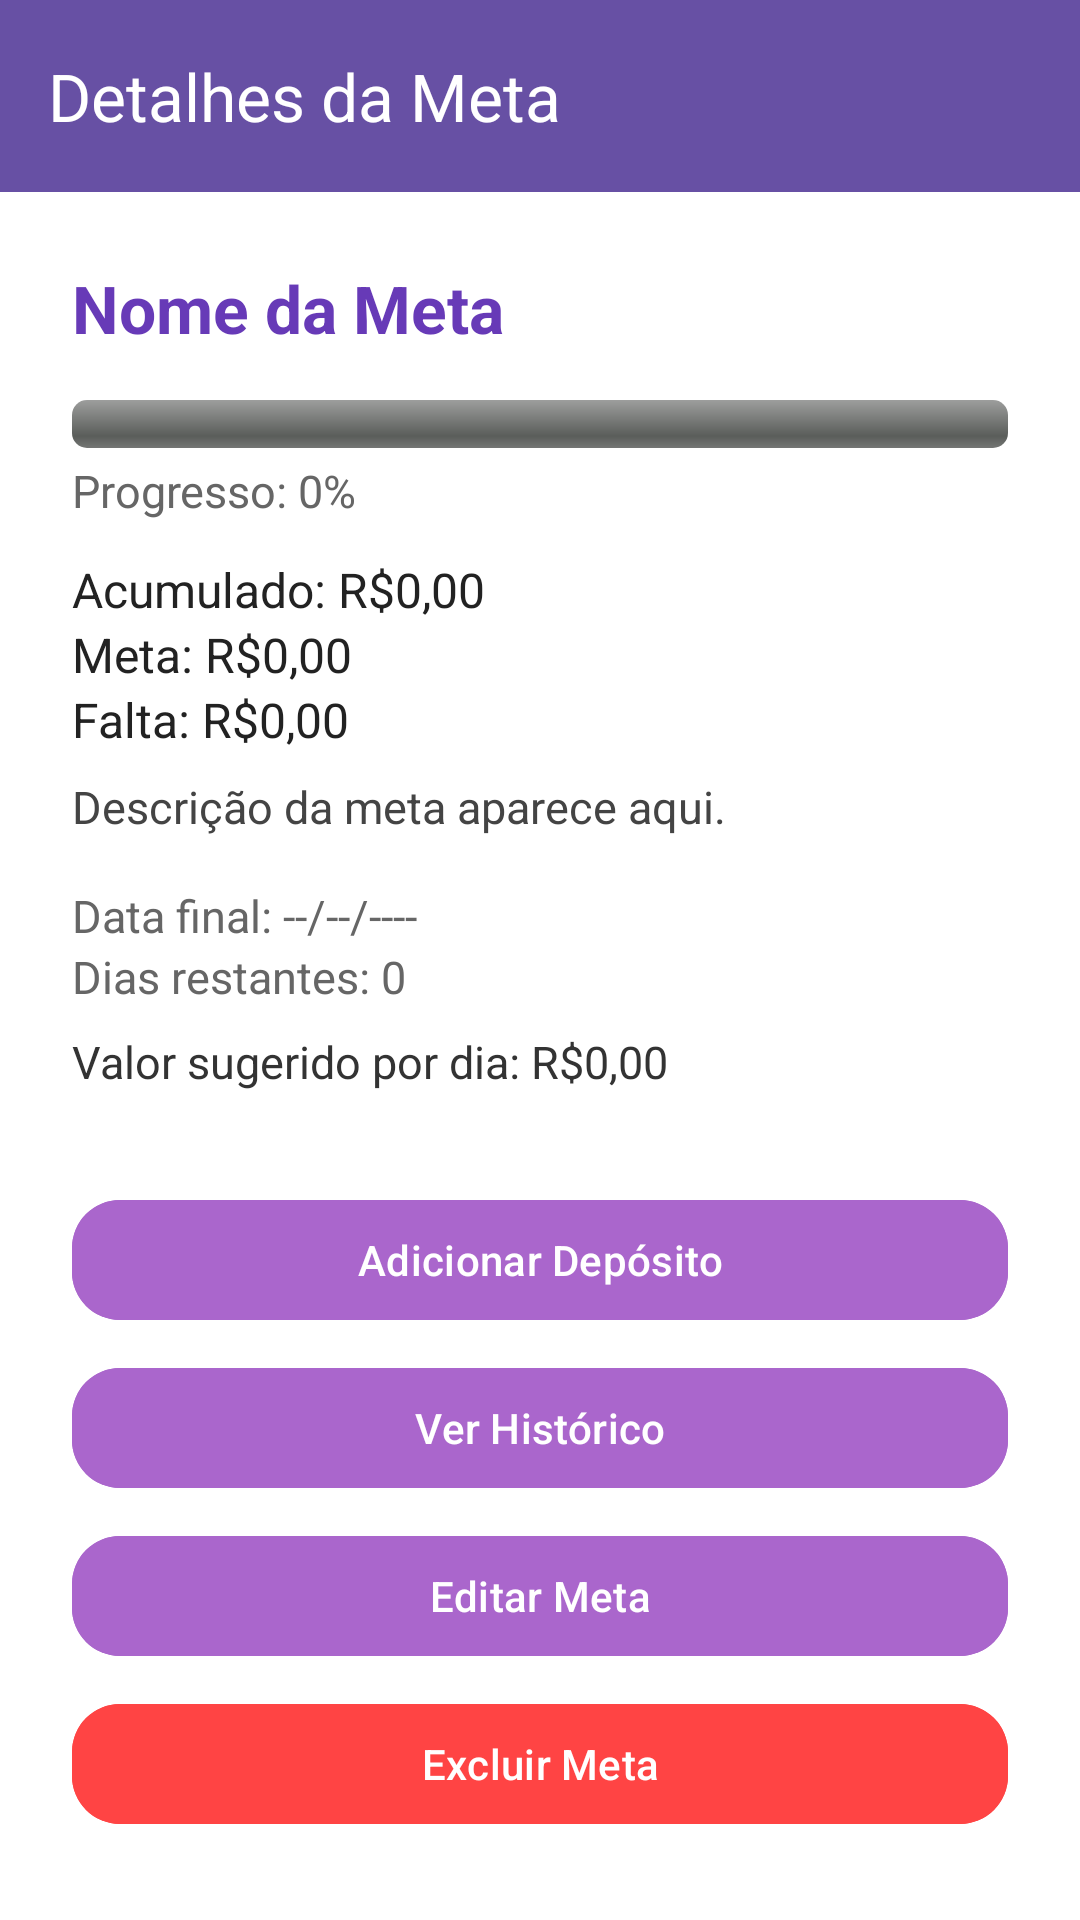

Reconstruct the res/layout file that produces this screen, plus the resources it refers to.
<!-- AndroidManifest.xml: application theme Theme.MetaFinanceiraApp -->
<!-- res/layout/activity_detalhes_meta.xml -->
<?xml version="1.0" encoding="utf-8"?>
<androidx.coordinatorlayout.widget.CoordinatorLayout
    xmlns:android="http://schemas.android.com/apk/res/android"
    xmlns:app="http://schemas.android.com/apk/res-auto"
    android:layout_width="match_parent"
    android:layout_height="match_parent"
    android:fitsSystemWindows="true">

    
    <com.google.android.material.appbar.MaterialToolbar
        android:id="@+id/toolbarDetalhesMeta"
        android:layout_width="match_parent"
        android:layout_height="?attr/actionBarSize"
        android:background="?attr/colorPrimary"
        app:title="Detalhes da Meta"
        app:titleTextColor="@android:color/white"
        app:navigationIcon="@drawable/ic_baseline_arrow_back_24" />

    <ScrollView
        android:layout_width="match_parent"
        android:layout_height="match_parent"
        android:layout_marginTop="?attr/actionBarSize"
        android:background="@android:color/white">

        <LinearLayout
            android:layout_width="match_parent"
            android:layout_height="wrap_content"
            android:orientation="vertical"
            android:padding="24dp">

            
            <TextView
                android:id="@+id/txtNomeMeta"
                android:layout_width="wrap_content"
                android:layout_height="wrap_content"
                android:text="Nome da Meta"
                android:textSize="22sp"
                android:textStyle="bold"
                android:textColor="#673AB7"
                android:layout_marginBottom="8dp"/>

            
            <ProgressBar
                android:id="@+id/progressoBarra"
                style="@android:style/Widget.ProgressBar.Horizontal"
                android:layout_width="match_parent"
                android:layout_height="16dp"
                android:max="100"
                android:progress="0"
                android:progressTint="#FFC107"
                android:backgroundTint="#E0E0E0"
                android:layout_marginTop="8dp"
                android:layout_marginBottom="4dp"/>

            <TextView
                android:id="@+id/txtPorcentagem"
                android:layout_width="wrap_content"
                android:layout_height="wrap_content"
                android:text="Progresso: 0%"
                android:textSize="15sp"
                android:textColor="#666"
                android:layout_marginBottom="12dp"/>

            
            <TextView
                android:id="@+id/txtValorAcumulado"
                android:layout_width="wrap_content"
                android:layout_height="wrap_content"
                android:text="Acumulado: R$0,00"
                android:textSize="16sp"
                android:textColor="#222" />

            <TextView
                android:id="@+id/txtMetaTotal"
                android:layout_width="wrap_content"
                android:layout_height="wrap_content"
                android:text="Meta: R$0,00"
                android:textSize="16sp"
                android:textColor="#222" />

            <TextView
                android:id="@+id/txtValorRestante"
                android:layout_width="wrap_content"
                android:layout_height="wrap_content"
                android:text="Falta: R$0,00"
                android:textSize="16sp"
                android:textColor="#222"
                android:layout_marginBottom="8dp" />

            
            <TextView
                android:id="@+id/txtDescricao"
                android:layout_width="wrap_content"
                android:layout_height="wrap_content"
                android:text="Descrição da meta aparece aqui."
                android:textSize="15sp"
                android:textColor="#444"
                android:layout_marginBottom="16dp" />

            
            <TextView
                android:id="@+id/txtDataFinal"
                android:layout_width="wrap_content"
                android:layout_height="wrap_content"
                android:text="Data final: --/--/----"
                android:textSize="15sp"
                android:textColor="#666" />

            <TextView
                android:id="@+id/txtDiasRestantes"
                android:layout_width="wrap_content"
                android:layout_height="wrap_content"
                android:text="Dias restantes: 0"
                android:textSize="15sp"
                android:textColor="#666"
                android:layout_marginBottom="8dp" />

            
            <TextView
                android:id="@+id/txtValorPorDia"
                android:layout_width="wrap_content"
                android:layout_height="wrap_content"
                android:text="Valor sugerido por dia: R$0,00"
                android:textSize="15sp"
                android:textColor="#333"
                android:layout_marginBottom="16dp" />

            
            <com.google.android.material.card.MaterialCardView
                android:id="@+id/cardMetaFinalizada"
                android:layout_width="match_parent"
                android:layout_height="wrap_content"
                android:visibility="gone"
                app:cardBackgroundColor="#E8F5E9"
                app:cardCornerRadius="12dp"
                android:layout_marginBottom="16dp">

                <TextView
                    android:id="@+id/txtMetaFinalizada"
                    android:layout_width="match_parent"
                    android:layout_height="wrap_content"
                    android:text="🎉 Meta Concluída em 01/01/2025"
                    android:textColor="#2E7D32"
                    android:textStyle="bold"
                    android:padding="16dp"
                    android:textSize="16sp"
                    android:gravity="center" />
            </com.google.android.material.card.MaterialCardView>

            
            <com.google.android.material.button.MaterialButton
                android:id="@+id/btnAdicionarDeposito"
                android:layout_width="match_parent"
                android:layout_height="wrap_content"
                android:text="Adicionar Depósito"
                android:textColor="@android:color/white"
                android:backgroundTint="@android:color/holo_purple"
                app:cornerRadius="16dp"
                android:textAllCaps="false"
                android:layout_marginTop="16dp" />

            <com.google.android.material.button.MaterialButton
                android:id="@+id/btnVerHistorico"
                android:layout_width="match_parent"
                android:layout_height="wrap_content"
                android:text="Ver Histórico"
                android:textColor="@android:color/white"
                android:backgroundTint="@android:color/holo_purple"
                app:cornerRadius="16dp"
                android:textAllCaps="false"
                android:layout_marginTop="8dp" />

            <com.google.android.material.button.MaterialButton
                android:id="@+id/btnEditarMeta"
                android:layout_width="match_parent"
                android:layout_height="wrap_content"
                android:text="Editar Meta"
                android:textColor="@android:color/white"
                android:backgroundTint="@android:color/holo_purple"
                app:cornerRadius="16dp"
                android:textAllCaps="false"
                android:layout_marginTop="8dp" />

            <com.google.android.material.button.MaterialButton
                android:id="@+id/btnExcluirMeta"
                android:layout_width="match_parent"
                android:layout_height="wrap_content"
                android:text="Excluir Meta"
                android:textColor="@android:color/white"
                android:backgroundTint="@android:color/holo_red_light"
                app:cornerRadius="16dp"
                android:textAllCaps="false"
                android:layout_marginTop="8dp" />
        </LinearLayout>
    </ScrollView>
</androidx.coordinatorlayout.widget.CoordinatorLayout>
<!-- resources referenced by this layout -->
<resources>
  <style name="Theme.MetaFinanceiraApp" parent="Base.Theme.MetaFinanceiraApp" />
  <style name="Base.Theme.MetaFinanceiraApp" parent="Theme.Material3.DayNight.NoActionBar">
          
          
      </style>
</resources>
